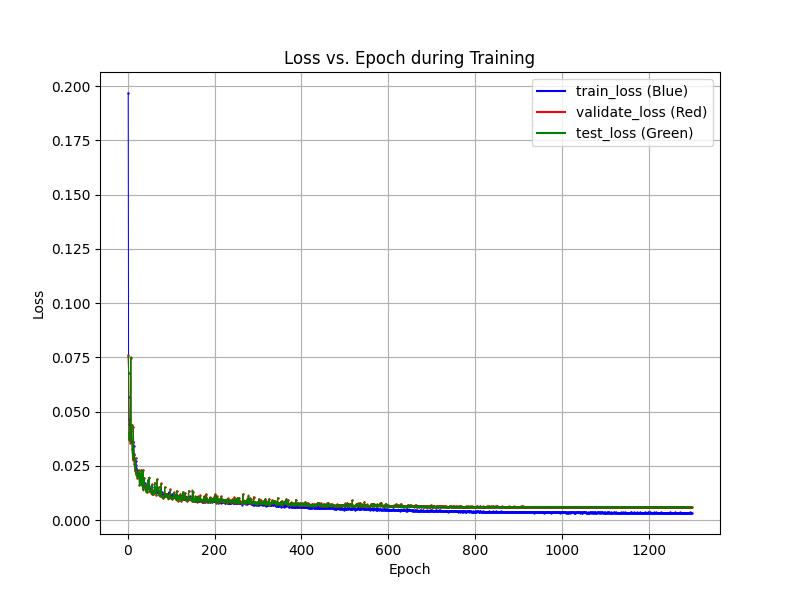

Source data for this figure (header and first rows):
epochs, train_losses, val_losses, test_losses
1, 0.1968, 0.07615, 0.07559
2, 0.05674, 0.06778, 0.06785
3, 0.0465, 0.03718, 0.03729
4, 0.04457, 0.04, 0.04063
5, 0.04202, 0.04125, 0.04105
6, 0.04036, 0.03562, 0.0361
7, 0.04123, 0.07483, 0.07527
8, 0.04378, 0.04182, 0.04246
9, 0.03662, 0.04401, 0.04373
10, 0.03571, 0.03262, 0.03284
11, 0.03598, 0.02894, 0.02927
12, 0.03621, 0.02787, 0.02848
13, 0.03447, 0.04305, 0.04277
14, 0.03436, 0.03039, 0.03063
15, 0.03026, 0.02583, 0.02611
16, 0.02749, 0.0256, 0.0255
17, 0.02621, 0.02275, 0.02293
18, 0.02724, 0.02873, 0.02867
19, 0.02405, 0.02141, 0.02104
20, 0.02538, 0.02247, 0.02229
21, 0.02297, 0.02097, 0.02052
22, 0.02282, 0.01952, 0.01943
23, 0.02187, 0.0224, 0.02197
24, 0.02182, 0.02222, 0.02198
25, 0.021, 0.0231, 0.02293
26, 0.02041, 0.02002, 0.01981
27, 0.02079, 0.01615, 0.0161
28, 0.01919, 0.02069, 0.02029
29, 0.01871, 0.02144, 0.02143
30, 0.019, 0.01669, 0.01638
31, 0.01856, 0.02312, 0.02287
32, 0.01763, 0.01723, 0.01721
33, 0.01781, 0.02035, 0.02036
34, 0.01756, 0.01433, 0.01403
35, 0.01697, 0.0232, 0.02308
36, 0.018, 0.01539, 0.01547
37, 0.01594, 0.01595, 0.01568
38, 0.01735, 0.01948, 0.01936
39, 0.0171, 0.01634, 0.01597
40, 0.01575, 0.01503, 0.01472
41, 0.01604, 0.01466, 0.0147
42, 0.01543, 0.01378, 0.0135
43, 0.01571, 0.01328, 0.01322
44, 0.01553, 0.0159, 0.01586
45, 0.01573, 0.01316, 0.01309
46, 0.01505, 0.01856, 0.01851
47, 0.01682, 0.01479, 0.01478
48, 0.01565, 0.01427, 0.01436
49, 0.01534, 0.0197, 0.01973
50, 0.01429, 0.01352, 0.01348
51, 0.01452, 0.0137, 0.01369
52, 0.014, 0.01358, 0.01364
53, 0.01407, 0.01278, 0.01283
54, 0.01448, 0.01394, 0.01382
55, 0.0153, 0.01252, 0.01248
56, 0.01356, 0.01659, 0.01646
57, 0.01327, 0.01212, 0.01199
58, 0.01361, 0.01221, 0.012
59, 0.01348, 0.01221, 0.01238
60, 0.01326, 0.01291, 0.01301
... 1,238 more rows
